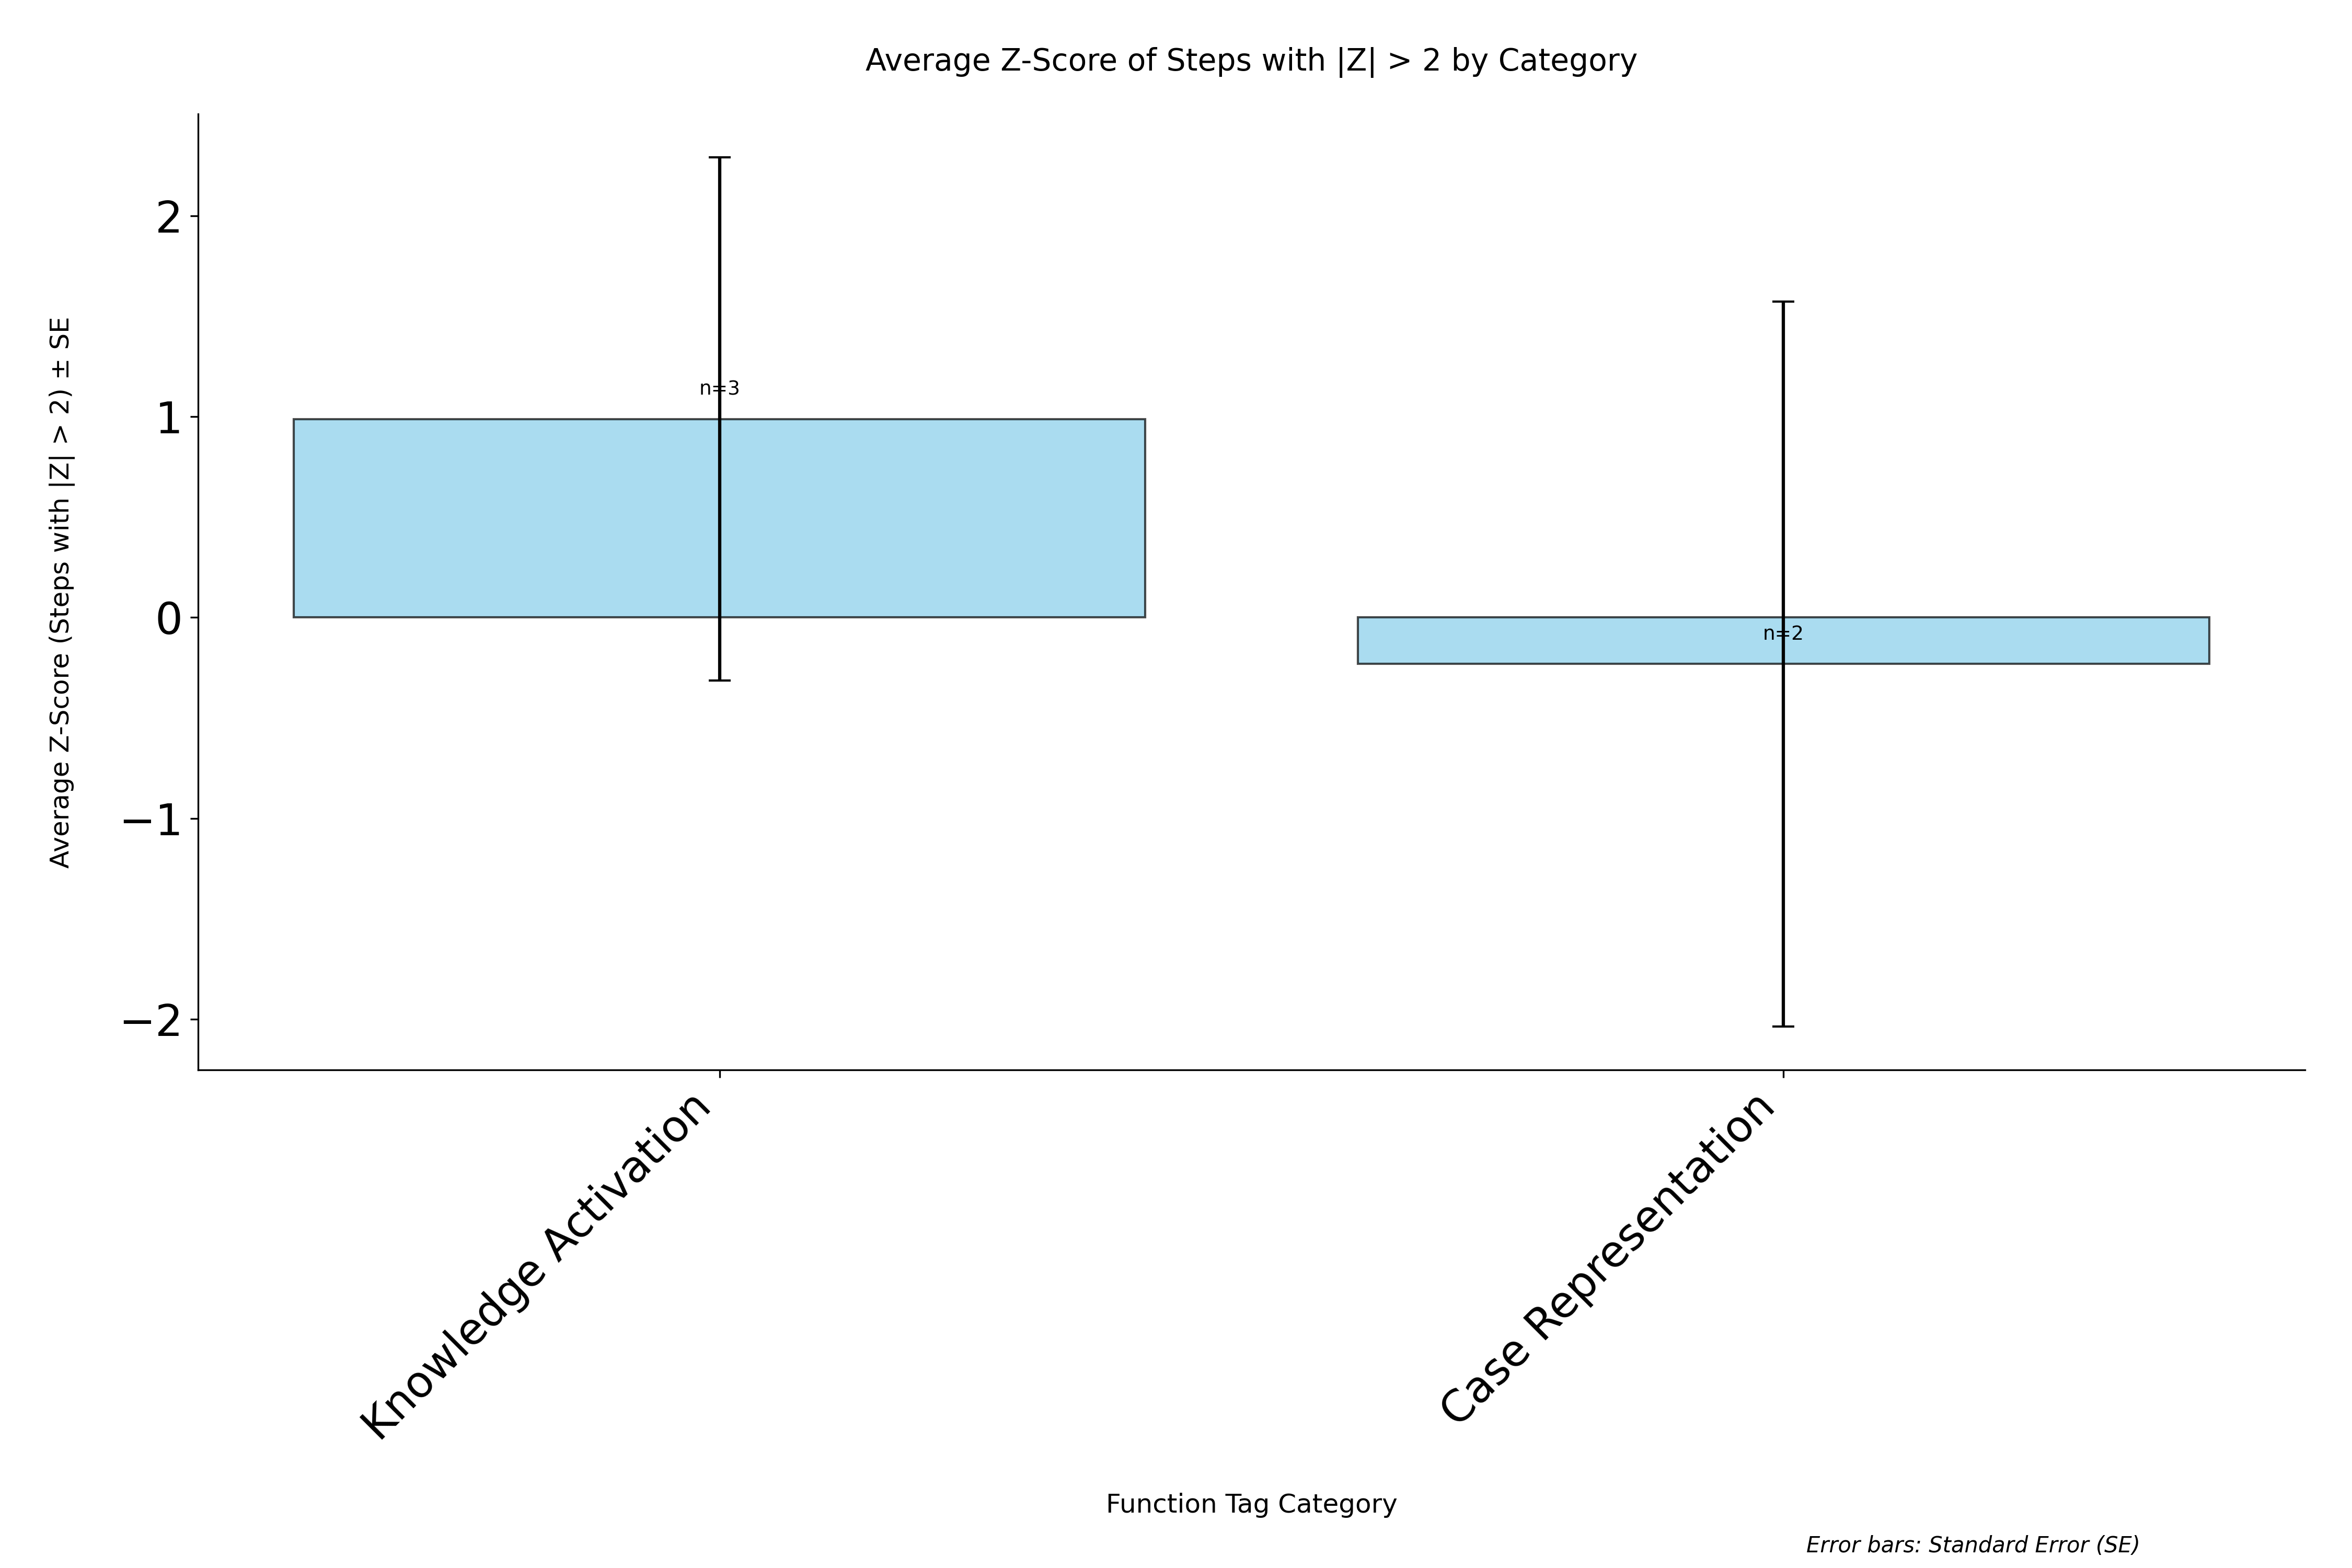

Source data for this figure (header and first rows):
category, avg_zscore, std_zscore, standard_error, count
Knowledge Activation, 0.9881, 2.255, 1.302, 3
Case Representation, -0.2318, 2.553, 1.805, 2
